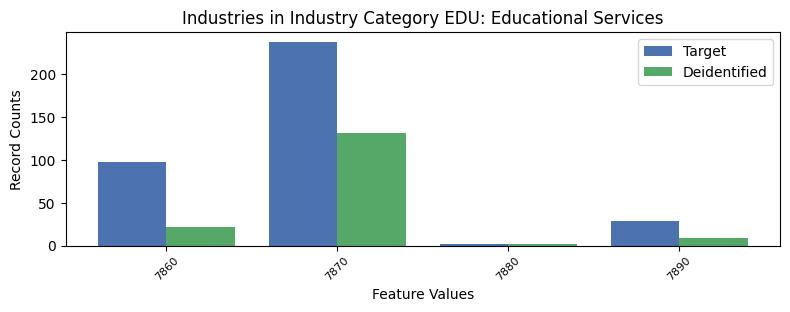

Source data for this figure (header and first rows):
, INDP, count_target, count_deidentified
1, 7860, 97, 22
0, 7870, 237, 131
3, 7880, 2, 2
2, 7890, 29, 9
